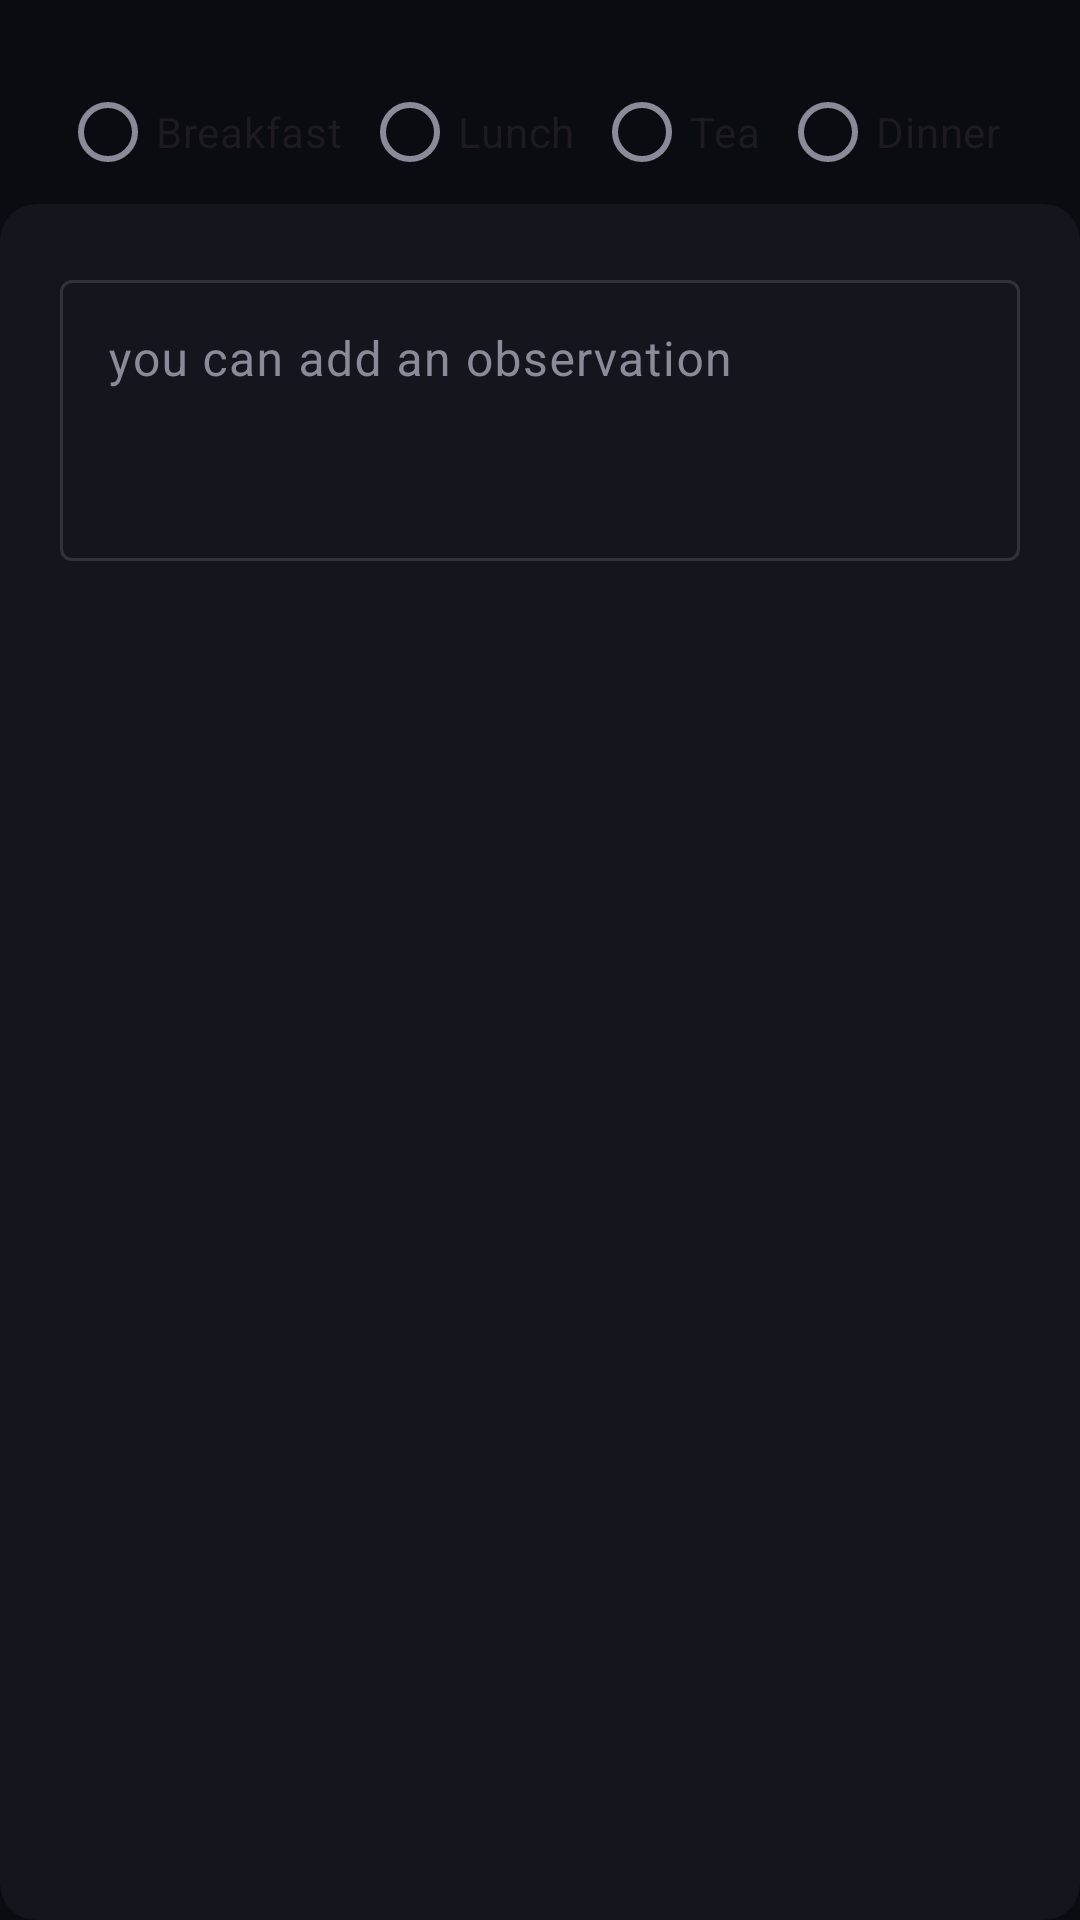

Write the Android layout XML for this screen, with the resource values it uses.
<!-- AndroidManifest.xml: application theme Theme.Routine -->
<!-- res/layout/dialog_meal.xml -->
<?xml version="1.0" encoding="utf-8"?>
<LinearLayout xmlns:android="http://schemas.android.com/apk/res/android"
    xmlns:app="http://schemas.android.com/apk/res-auto"
    android:layout_width="match_parent"
    android:layout_height="wrap_content"
    android:layout_gravity="center"
    android:orientation="vertical">

    <RadioGroup
        android:id="@+id/rgMeal"
        android:layout_width="match_parent"
        android:layout_height="wrap_content"
        android:layout_marginStart="20dp"
        android:layout_marginTop="20dp"
        android:layout_marginEnd="20dp"
        android:gravity="center"
        android:orientation="horizontal"
        android:weightSum="4">

        <RadioButton
            android:id="@+id/rbBreakfast"
            android:layout_width="wrap_content"
            android:layout_height="wrap_content"
            android:layout_weight="1"
            android:text="@string/breakfast" />

        <RadioButton
            android:id="@+id/rbLunch"
            android:layout_width="wrap_content"
            android:layout_height="wrap_content"
            android:layout_weight="1"
            android:text="@string/lunch" />

        <RadioButton
            android:id="@+id/rbTea"
            android:layout_width="wrap_content"
            android:layout_height="wrap_content"
            android:layout_weight="1"
            android:text="@string/tea" />

        <RadioButton
            android:id="@+id/rbDinner"
            android:layout_width="wrap_content"
            android:layout_height="wrap_content"
            android:layout_weight="1"
            android:text="@string/dinner" />
    </RadioGroup>

    <com.google.android.material.card.MaterialCardView
        android:layout_width="match_parent"
        android:layout_height="match_parent"
        app:strokeWidth="0dp">

        <com.google.android.material.textfield.TextInputLayout
            android:id="@+id/txtInputError"
            android:layout_width="match_parent"
            android:layout_height="150dp"
            android:layout_margin="20dp"
            app:boxStrokeErrorColor="@color/design_default_color_error"
            app:errorEnabled="true"
            app:startIconTint="@color/design_default_color_error">


            <com.google.android.material.textfield.TextInputEditText
                android:id="@+id/etMealObservation"
                android:layout_width="match_parent"
                android:layout_height="wrap_content"
                android:gravity="top|start"
                android:hint="@string/add_an_observation"
                android:inputType="textMultiLine"
                android:maxLines="5"
                android:minLines="3"
                android:scrollbars="vertical" />
        </com.google.android.material.textfield.TextInputLayout>
    </com.google.android.material.card.MaterialCardView>
</LinearLayout>
<!-- resources referenced by this layout -->
<resources>
  <string name="add_an_observation">you can add an observation</string>
  <string name="breakfast">Breakfast</string>
  <string name="dinner">Dinner</string>
  <string name="lunch">Lunch</string>
  <string name="tea">Tea</string>
  <style name="Theme.Routine" parent="Base.Theme.Routine" />
  <style name="Base.Theme.Routine" parent="Theme.Material3.DayNight.NoActionBar">
          <item name="colorPrimary">@color/accent</item>
          <item name="colorOnPrimary">@color/background</item>
          <item name="colorPrimaryContainer">@color/accent_deep</item>
          <item name="colorOnPrimaryContainer">@color/text_primary</item>
          <item name="colorSecondary">@color/text_secondary</item>
          <item name="colorOnSecondary">@color/background</item>
          <item name="colorSecondaryContainer">@color/surface_3</item>
          <item name="materialAlertDialogTheme">@style/ThemeOverlay.Routine.MaterialAlertDialog</item>
          <item name="android:colorBackground">@color/background</item>
          <item name="android:windowBackground">@color/background</item>
          <item name="colorSurface">@color/surface_1</item>
          <item name="colorOnSurface">@color/text_primary</item>
          <item name="colorOnSurfaceVariant">@color/text_muted</item>
          <item name="colorOutline">@color/white_20</item>
          <item name="android:statusBarColor">@android:color/transparent</item>
          <item name="android:navigationBarColor">@android:color/transparent</item>
          <item name="android:windowLightStatusBar">false</item>
      </style>
  <color name="accent">#E8E8EE</color>
  <color name="background">#0B0B12</color>
  <color name="accent_deep">#262633</color>
  <color name="text_primary">#FFFFFF</color>
  <color name="text_secondary">#D1D5DB</color>
  <color name="surface_3">#262633</color>
  <style name="ThemeOverlay.Routine.MaterialAlertDialog" parent="ThemeOverlay.Material3.MaterialAlertDialog">
          <item name="colorSurface">@color/surface_dark</item>
          <item name="colorOnSurface">@color/text_primary</item>
          <item name="colorOnSurfaceVariant">@color/text_secondary</item>
          <item name="colorPrimary">@color/accent</item>
          <item name="colorError">@color/status_bad</item>
      </style>
  <color name="surface_1">#15151E</color>
  <color name="text_muted">#8A8A99</color>
  <color name="white_20">#20FFFFFF</color>
  <color name="surface_dark">#17171F</color>
  <color name="status_bad">#FF6B6B</color>
</resources>
